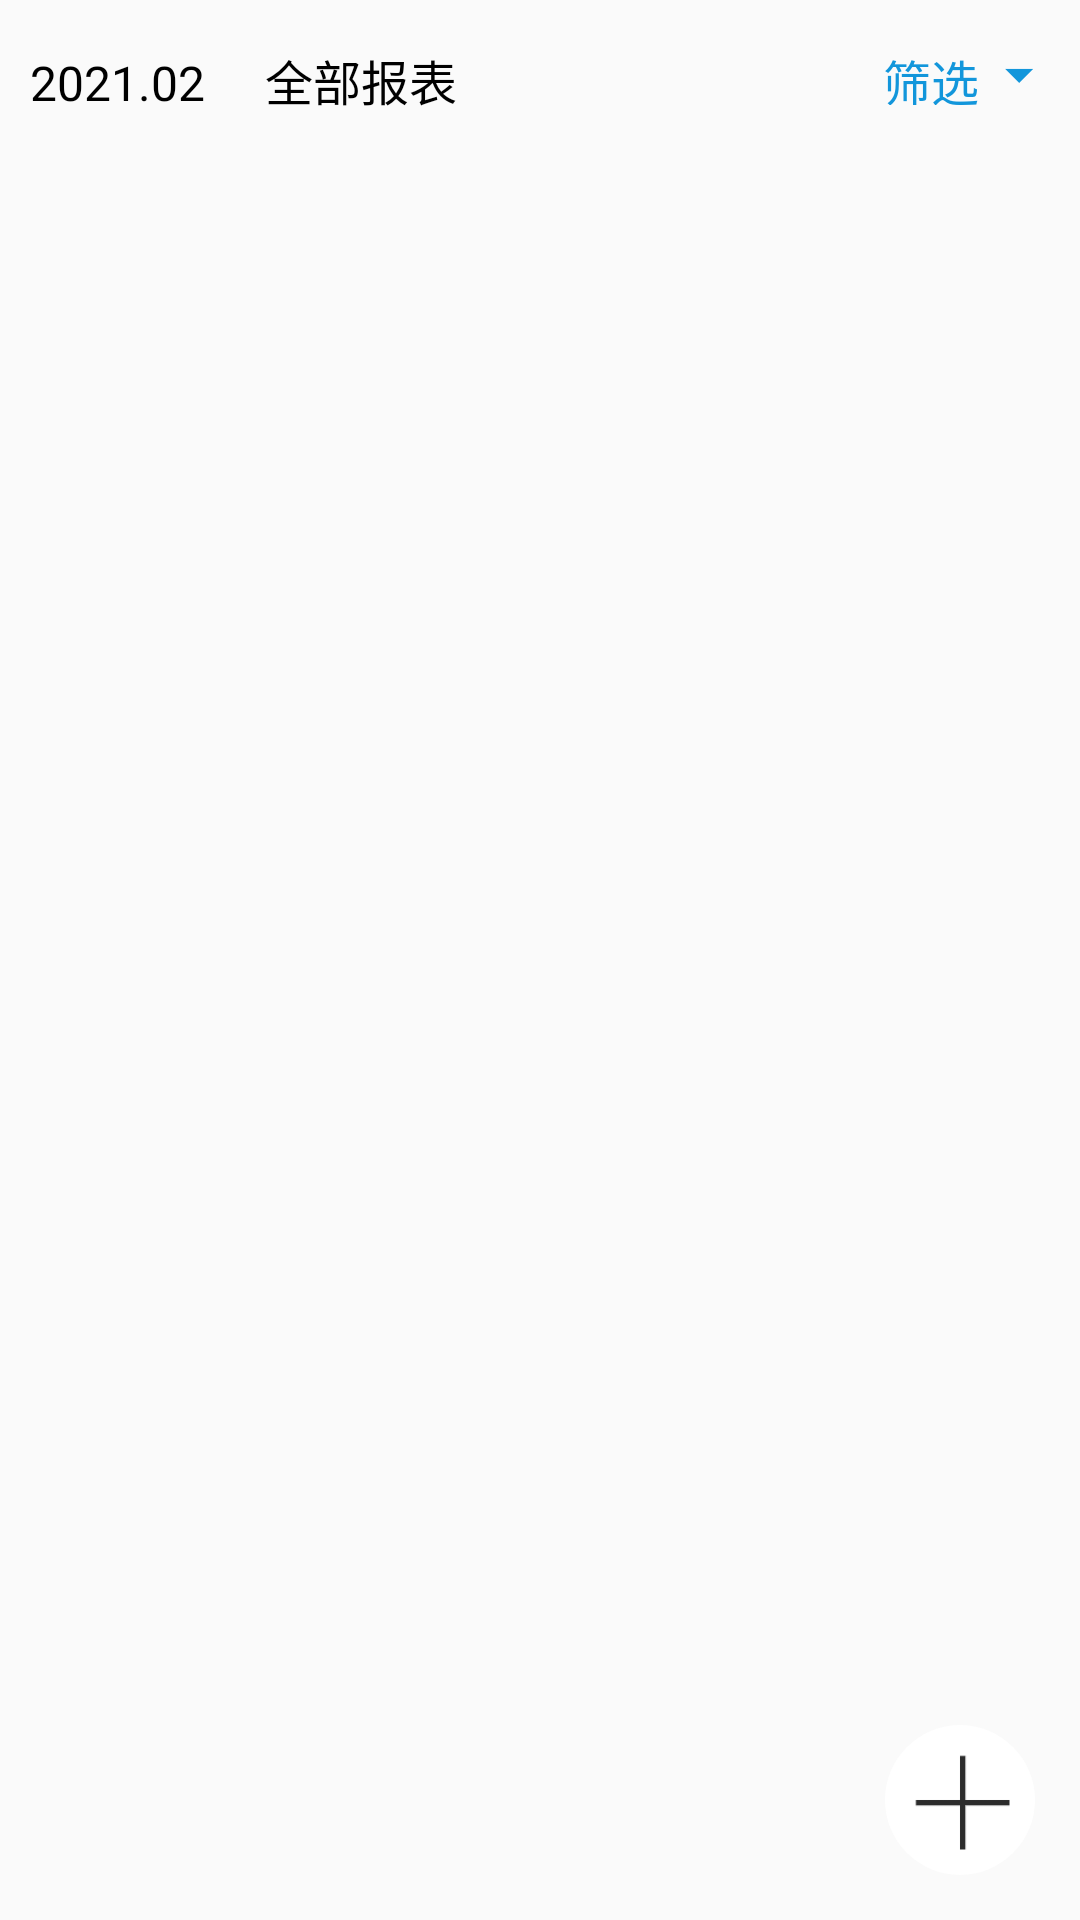

This screen was rendered from an Android layout file. Write that file and the resources it references.
<!-- AndroidManifest.xml: application theme AppTheme -->
<!-- res/layout/fragment_1.xml -->
<?xml version="1.0" encoding="utf-8"?>
<layout xmlns:android="http://schemas.android.com/apk/res/android"
    xmlns:tools="http://schemas.android.com/tools">

    <data>

    </data>

    <FrameLayout
        android:layout_width="match_parent"
        android:layout_height="match_parent">


        <LinearLayout
            android:layout_width="match_parent"
            android:layout_height="match_parent"
            android:orientation="vertical"
            tools:context=".Fragment1">

            <LinearLayout

                android:layout_width="match_parent"
                android:layout_height="50dp">

                <TextView
                    android:id="@+id/tv_time"
                    android:layout_width="wrap_content"
                    android:layout_height="wrap_content"
                    android:background="?android:attr/selectableItemBackground"
                    android:drawableRight="@mipmap/dropdown"
                    android:drawablePadding="8dp"
                    android:padding="10dp"
                    android:text="2021.02"
                    android:textColor="#000"
                    android:textSize="16sp" />

                <TextView
                    android:id="@+id/tv_table"
                    android:layout_width="wrap_content"
                    android:layout_height="wrap_content"
                    android:background="?android:attr/selectableItemBackground"
                    android:drawableRight="@mipmap/dropdown"
                    android:drawablePadding="8dp"
                    android:padding="10dp"
                    android:text="全部报表"
                    android:textColor="#000"
                    android:textSize="16sp" />

                <Space
                    android:layout_width="0dp"
                    android:layout_height="match_parent"
                    android:layout_weight="1" />

                <TextView

                    android:id="@+id/tv_filter"
                    android:layout_width="wrap_content"
                    android:layout_height="wrap_content"
                    android:background="?android:attr/selectableItemBackground"
                    android:drawableRight="@mipmap/down"
                    android:drawablePadding="8dp"
                    android:padding="15dp"
                    android:text="筛选"
                    android:textColor="#1296db"
                    android:textSize="16sp" />
            </LinearLayout>

            <androidx.recyclerview.widget.RecyclerView
                android:id="@+id/table_rv"
                android:layout_width="match_parent"
                android:layout_height="match_parent" />
        </LinearLayout>

        <ImageView
            android:gravity="center"
            android:layout_width="50dp"
            android:layout_height="50dp"
            android:layout_gravity="end|bottom"
            android:layout_margin="15dp"
            android:src="@mipmap/add"
            android:padding="3dp"
           android:background="@drawable/shape_circle" />
    </FrameLayout>
</layout>
<!-- resources referenced by this layout -->
<resources>
  <!-- drawable shape_circle (drawable) -->
  <?xml version="1.0" encoding="utf-8"?>
  <layer-list xmlns:android="http://schemas.android.com/apk/res/android">
      <item
          android:width="50dp"
          android:height="50dp">
          <shape>
              <solid android:color="@color/white" />
              <corners android:radius="100dp" />
          </shape>
      </item>
  
  
  </layer-list>
  <!-- mipmap add: png bitmap (mipmap-xxhdpi, 785 bytes) -->
  <!-- mipmap down: png bitmap (mipmap-xxhdpi, 264 bytes) -->
  <style name="AppTheme" parent="Theme.AppCompat.Light.NoActionBar">
          
          <item name="colorPrimary">@color/white</item>
          <item name="colorPrimaryDark">@color/aswww</item>
          <item name="colorAccent">@color/colorAccent</item>
      </style>
  <color name="white">#ffffff</color>
  <color name="aswww">#D5D5D5</color>
  <color name="colorAccent">#03DAC5</color>
</resources>
